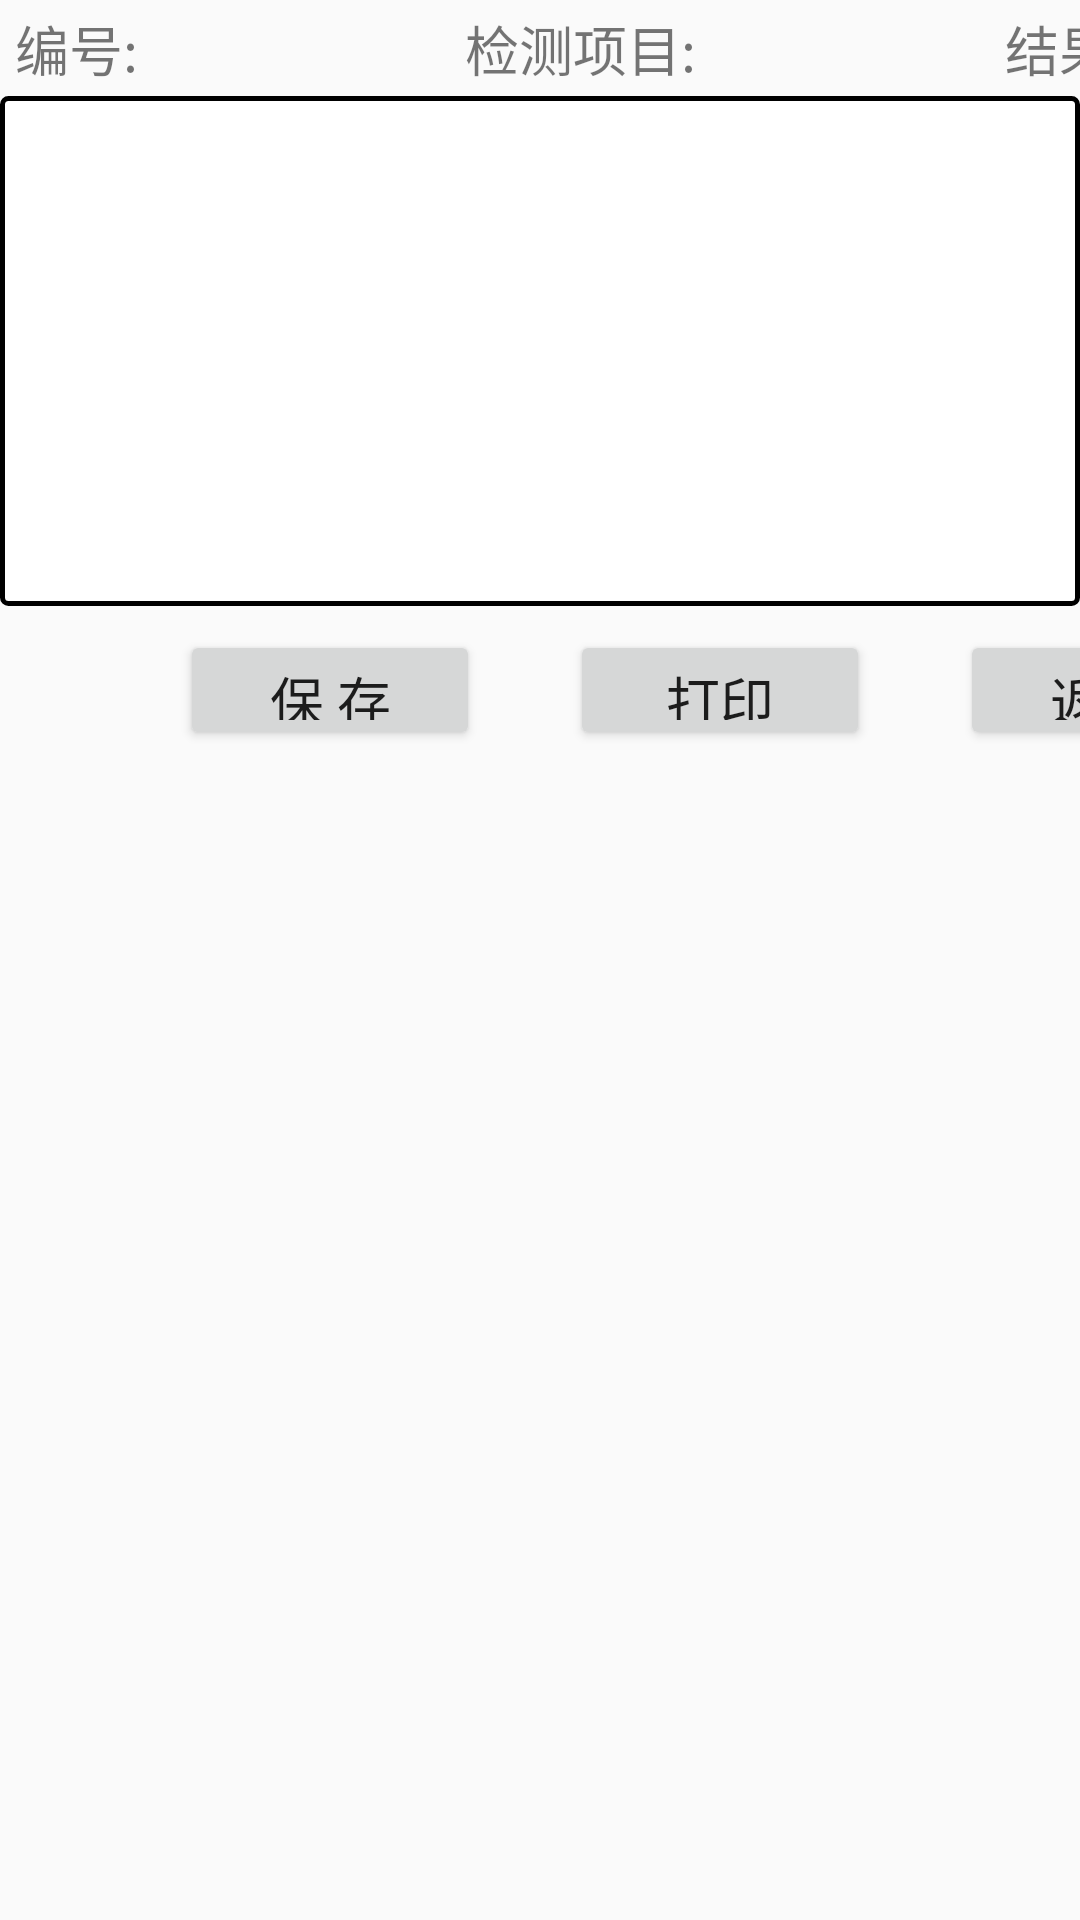

Here is an Android app screen rendered from its layout file. Give the layout XML and the strings, colors and styles it references.
<!-- AndroidManifest.xml: application theme AppTheme -->
<!-- res/layout/activity_check_chart.xml -->
<?xml version="1.0" encoding="utf-8"?>
<LinearLayout xmlns:android="http://schemas.android.com/apk/res/android"
    android:layout_width="match_parent"
    android:layout_height="match_parent"
    android:orientation="vertical"
    android:paddingTop="2dp">

    <TableLayout
        android:layout_width="wrap_content"
        android:layout_height="wrap_content"
        >
        <TableRow android:paddingLeft="5dp">
            <TextView
                android:layout_width="50dp"
                android:layout_height="30dp"
                android:text="编号:"
                android:textSize="18dp"
                />
            <EditText
                android:id="@+id/check_chart_et1"
                android:layout_width="80dp"
                android:background="@drawable/textview_border"
                android:layout_height="30dp"
                android:paddingLeft="3dp"
                android:focusable="false"
                />
            <TextView
                android:layout_width="20dp"
                android:layout_height="30dp"
                />
            <TextView
                android:layout_width="80dp"
                android:layout_height="30dp"
                android:text="检测项目:"
                android:textSize="18dp"
                />
            <EditText
                android:id="@+id/check_chart_et2"
                android:layout_width="80dp"
                android:background="@drawable/textview_border"
                android:layout_height="30dp"
                android:paddingLeft="3dp"
                android:focusable="false"
                />
            <TextView
                android:layout_width="20dp"
                android:layout_height="30dp"
                />
            <TextView
                android:layout_width="50dp"
                android:layout_height="30dp"
                android:textSize="18dp"
                android:text="结果:"
                />
            <EditText
                android:id="@+id/check_chart_et3"
                android:layout_width="80dp"
                android:background="@drawable/textview_border"
                android:layout_height="30dp"
                android:paddingLeft="3dp"
                android:focusable="false"
                />
        </TableRow>
    </TableLayout>

    <LinearLayout
        android:layout_width="wrap_content"
        android:layout_height="wrap_content"
        android:background="@drawable/chart_view_bg"
        >
        <LinearLayout
            android:id="@+id/check_chart_linearLayout"
            android:orientation="horizontal"
            android:layout_width="480dp"
            android:layout_height="170dp" />
    </LinearLayout>


    <TableLayout
        android:layout_width="wrap_content"
        android:layout_height="wrap_content"
        >
        <TableRow
            android:paddingTop="8dp"
            android:paddingLeft="60dp">
            <Button
                android:id="@+id/check_chart_button1"
                android:layout_width="100dp"
                android:layout_height="40dp"
                android:text="保 存"
                android:textSize="18dp"
                />
            <TextView
                android:layout_width="30dp"
                android:layout_height="40dp"
                />
            <Button
                android:id="@+id/check_chart_button2"
                android:layout_width="100dp"
                android:layout_height="40dp"
                android:text="打印"
                android:textSize="18dp"
                />
            <TextView
                android:layout_width="30dp"
                android:layout_height="40dp"
                />
            <Button
                android:id="@+id/check_chart_button3"
                android:layout_width="100dp"
                android:layout_height="40dp"
                android:text="返 回"
                android:textSize="18dp"
                />
        </TableRow>
    </TableLayout>

</LinearLayout>
<!-- resources referenced by this layout -->
<resources>
  <!-- drawable chart_view_bg (drawable) -->
  <?xml version="1.0" encoding="utf-8"?>
  <shape xmlns:android="http://schemas.android.com/apk/res/android"
      android:shape="rectangle" >
  
      <solid android:color="#ffffffff" />
  
      <stroke
          android:width="1.5dip"
          android:color="#ff000000" />
  
      <corners android:radius="2dp" />
  
  
  </shape>
  <style name="AppTheme" parent="Theme.AppCompat.Light.NoActionBar">
          
          <item name="colorPrimary">@color/colorPrimary</item>
          <item name="colorPrimaryDark">@color/colorPrimaryDark</item>
          <item name="colorAccent">@color/colorAccent</item>
      </style>
  <color name="colorPrimary">#3F51B5</color>
  <color name="colorPrimaryDark">#303F9F</color>
  <color name="colorAccent">#FF4081</color>
</resources>
